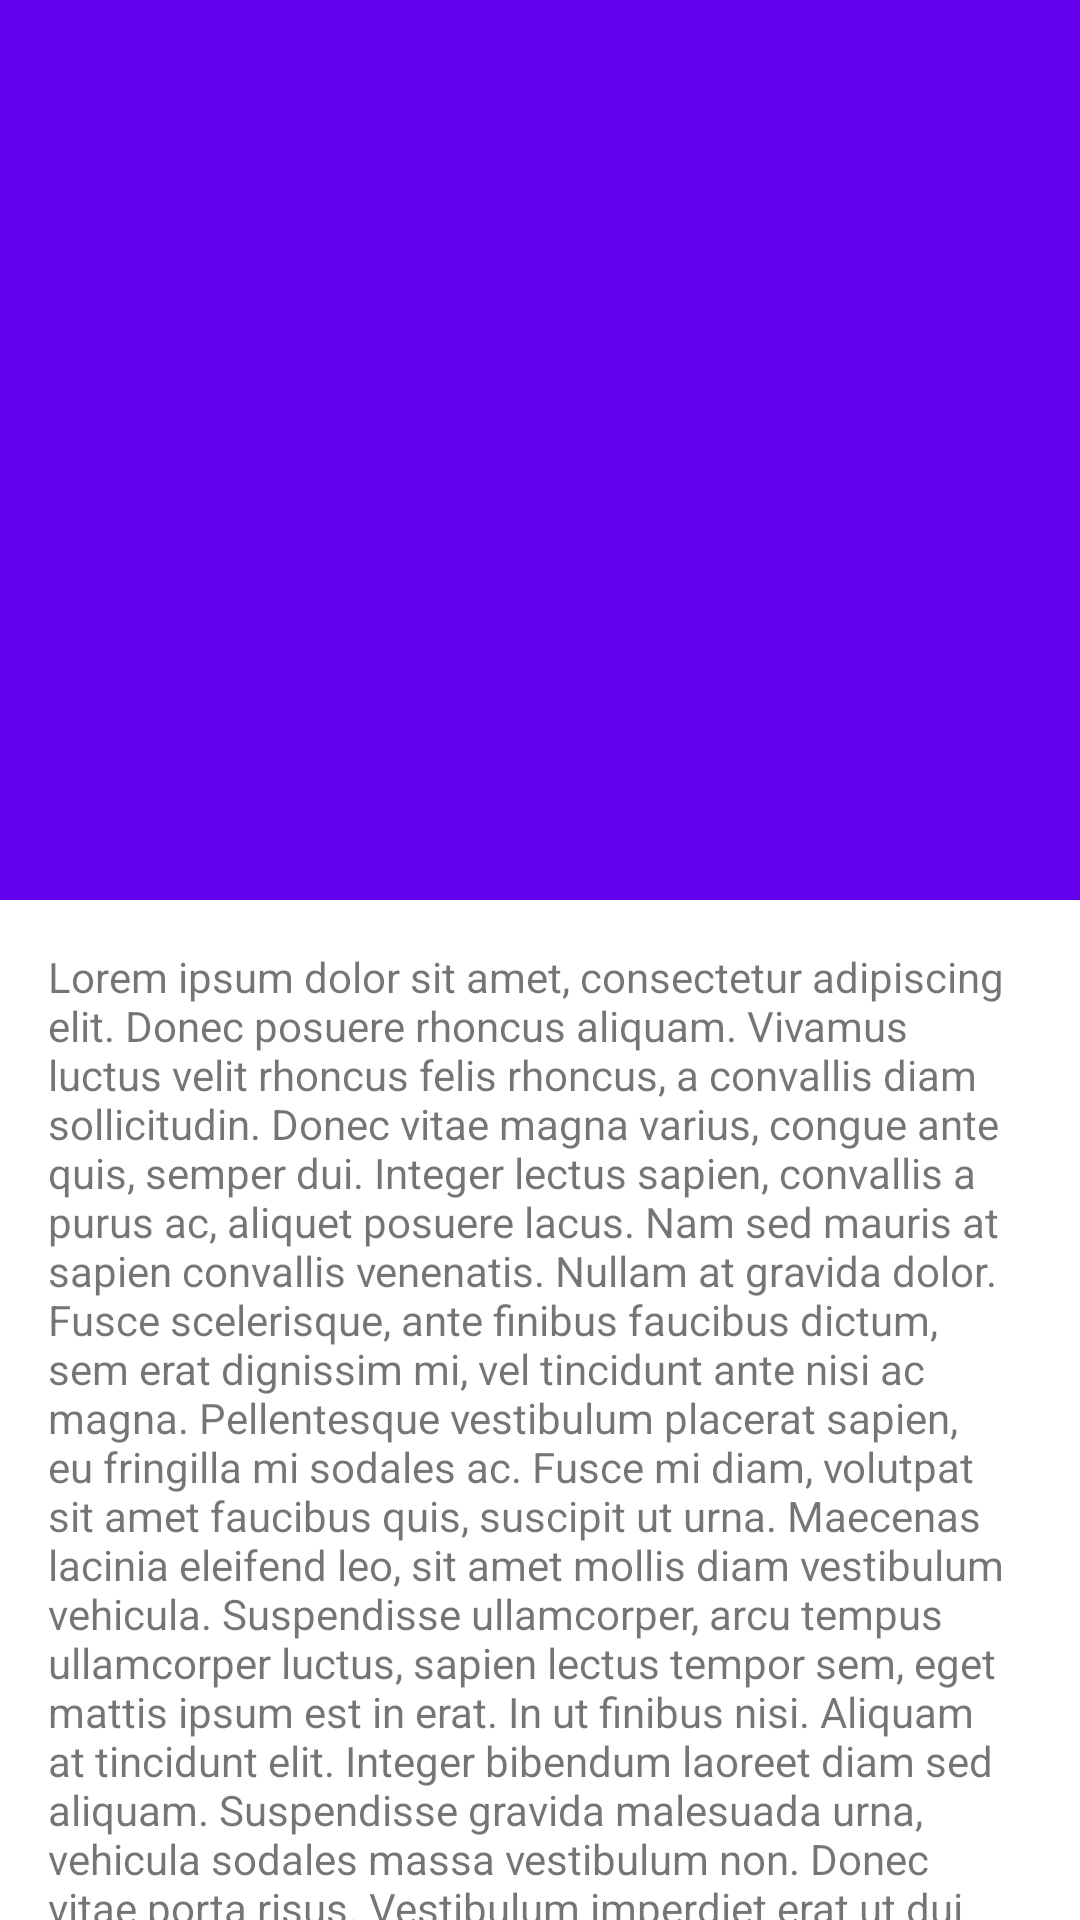

Produce the Android XML layout that renders to this screen, including the resource entries it uses.
<!-- AndroidManifest.xml: activity theme AppTheme.NoActionbar -->
<!-- res/layout/activity_main.xml -->
<?xml version="1.0" encoding="utf-8"?>
<androidx.coordinatorlayout.widget.CoordinatorLayout xmlns:android="http://schemas.android.com/apk/res/android"
    xmlns:app="http://schemas.android.com/apk/res-auto"
    xmlns:tools="http://schemas.android.com/tools"
    android:layout_width="match_parent"
    android:layout_height="match_parent"
    android:fitsSystemWindows="true"
    tools:context=".MainActivity">

    <com.google.android.material.appbar.AppBarLayout
        android:layout_width="match_parent"
        android:layout_height="wrap_content"
        android:fitsSystemWindows="true"
        android:theme="@style/ThemeOverlay.AppCompat.Dark.ActionBar">

        <com.google.android.material.appbar.CollapsingToolbarLayout
            android:layout_width="match_parent"
            android:layout_height="300dp"
            app:contentScrim="?attr/colorPrimary"
            app:layout_scrollFlags="scroll|enterAlways|enterAlwaysCollapsed|snap"
            app:toolbarId="@id/toolbar">

            <ImageView
                android:layout_width="match_parent"
                android:layout_height="match_parent"
                android:fitsSystemWindows="true"
                android:scaleType="centerCrop"
                android:src="@drawable/ic_launcher_background"
                app:layout_collapseMode="parallax" />

            <androidx.appcompat.widget.Toolbar
                android:id="@+id/toolbar"
                android:layout_width="match_parent"
                android:layout_height="?attr/actionBarSize"
                app:navigationIcon="@drawable/ic_launcher_foreground"
                app:title=""
                app:layout_collapseMode="pin"
                app:popupTheme="@style/ThemeOverlay.AppCompat.Light"/>

        </com.google.android.material.appbar.CollapsingToolbarLayout>

    </com.google.android.material.appbar.AppBarLayout>

    <androidx.core.widget.NestedScrollView
        android:layout_width="match_parent"
        android:layout_height="match_parent"
        app:layout_behavior="@string/appbar_scrolling_view_behavior">

        <TextView
            android:layout_width="wrap_content"
            android:layout_height="wrap_content"
            android:layout_margin="16dp"
            android:text="@string/dummy_text" />

    </androidx.core.widget.NestedScrollView>

</androidx.coordinatorlayout.widget.CoordinatorLayout>
<!-- resources referenced by this layout -->
<resources>

</resources>
